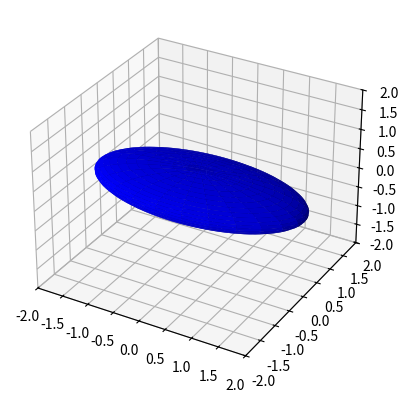

Here is the Python script that generated this plot:
#------------------------------------------------------------------------------#
# Plot ellipsoid
#
#  x^2/a^2 + y^2/b^2 + z^2/c^2 = 1
#
# See also:
# https://stackoverflow.com/questions/7819498/plotting-ellipsoid-with-matplotlib
#
# execute typing: python ellipsoid.py
# [redacted]
# 2018.03.22

from mpl_toolkits.mplot3d import Axes3D
import matplotlib.pyplot as plt
import numpy as np

def ellipsoid(rx, ry, rz):
    # Compute spherical angles:
    u = np.linspace(0, 2 * np.pi, 100) # Azimut
    v = np.linspace(0, np.pi, 100)     # Inclination = pi/2 - Elevation 

    x = rx * np.outer(np.cos(u), np.sin(v))
    y = ry * np.outer(np.sin(u), np.sin(v))
    z = rz * np.outer(np.ones_like(u), np.cos(v))
    return x, y, z
    
def plot_ellipsoid(x, y, z, max_radius):
    fig = plt.figure(figsize=plt.figaspect(1))  # Square figure
    ax = fig.add_subplot(111, projection='3d')
    ax.plot_surface(x, y, z,  rstride=4, cstride=4, color='b')

    # Adjustment of the axes, so that they all have the same span:
    
    for axis in 'xyz':
        getattr(ax, 'set_{}lim'.format(axis))((-max_radius, max_radius))

    plt.show()

def main():
    rx = 2.0
    ry = 1.0
    rz = 0.5
    
    x, y, z = ellipsoid(rx, ry, rz)
    max_radius =  max(rx, ry, rz)
    plot_ellipsoid(x, y, z, max_radius)
    
if __name__ == '__main__': main()
  